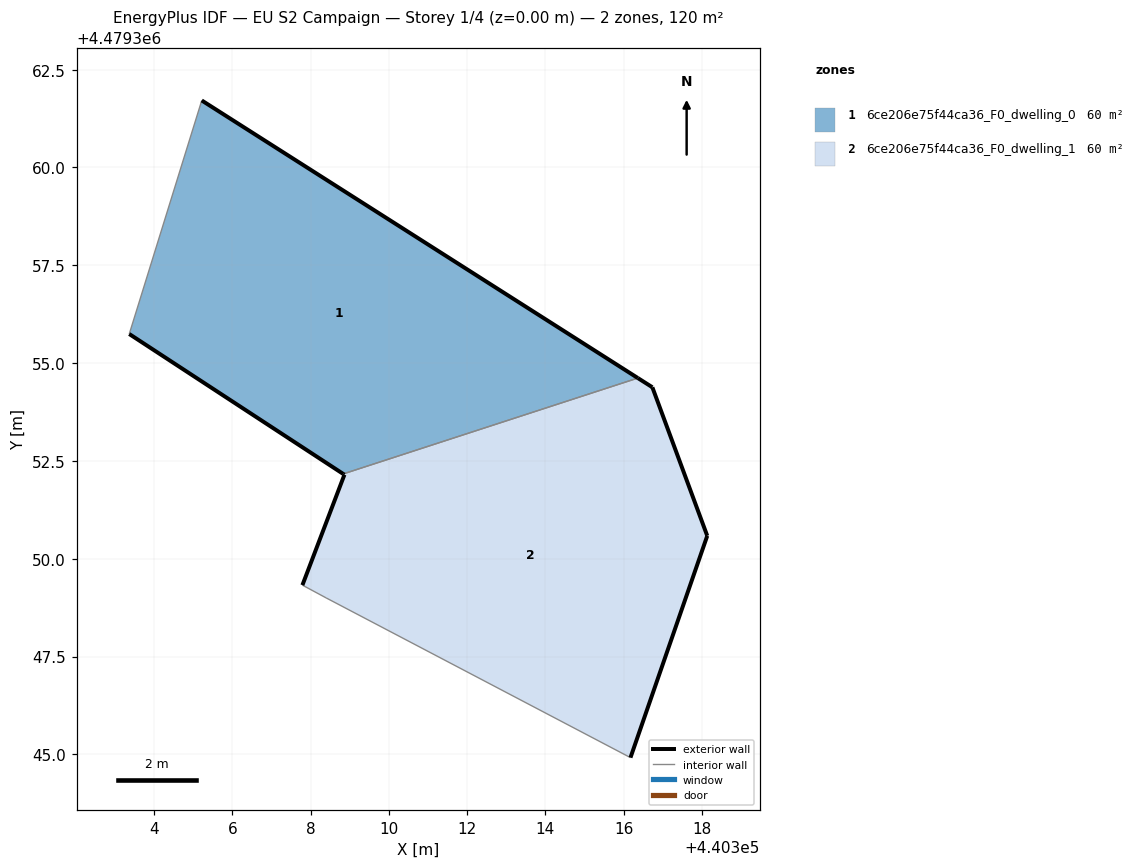
=== STOREY PLAN SPEC (per zone: floor XY polygon, exterior-wall plan segments, windows/doors) ===
zone 1: 6ce206e75f44ca36_F0_dwelling_0  (60.0 m²)
  floor: (440316.36, 4479354.62) (440305.22, 4479361.71) (440303.37, 4479355.75) (440308.83, 4479352.17)
  exterior wall: (440305.22, 4479361.71) – (440316.36, 4479354.62)  [13.2 m]
  exterior wall: (440308.83, 4479352.17) – (440303.37, 4479355.75)  [6.5 m]
  interior walls: 2
zone 2: 6ce206e75f44ca36_F0_dwelling_1  (60.0 m²)
  floor: (440316.17, 4479344.92) (440318.14, 4479350.59) (440316.73, 4479354.38) (440316.36, 4479354.62) (440308.83, 4479352.17) (440308.86, 4479352.15) (440307.79, 4479349.33) (440308.40, 4479349.00)
  exterior wall: (440307.79, 4479349.33) – (440308.86, 4479352.15)  [3.0 m]
  exterior wall: (440308.86, 4479352.15) – (440308.83, 4479352.17)  [0.0 m]
  exterior wall: (440316.36, 4479354.62) – (440316.73, 4479354.38)  [0.4 m]
  exterior wall: (440316.73, 4479354.38) – (440318.14, 4479350.59)  [4.0 m]
  exterior wall: (440318.14, 4479350.59) – (440316.17, 4479344.92)  [6.0 m]
  interior walls: 3

=== DERIVED (storey summary) ===
Building: EU S2 Campaign
Storey: 1 of 4  (floor level z = 0.00 m)
Storey gross floor area: 120.0 m²
Zones on this storey: 2
  - 6ce206e75f44ca36_F0_dwelling_0: floor 60.0 m²; exterior wall 19.7 m (59.2 m²); WWR 0.0%
  - 6ce206e75f44ca36_F0_dwelling_1: floor 60.0 m²; exterior wall 13.5 m (40.6 m²); WWR 0.0%
Zone adjacency (shared interzone walls):
  - 6ce206e75f44ca36_F0_dwelling_0 ↔ 6ce206e75f44ca36_F0_dwelling_1